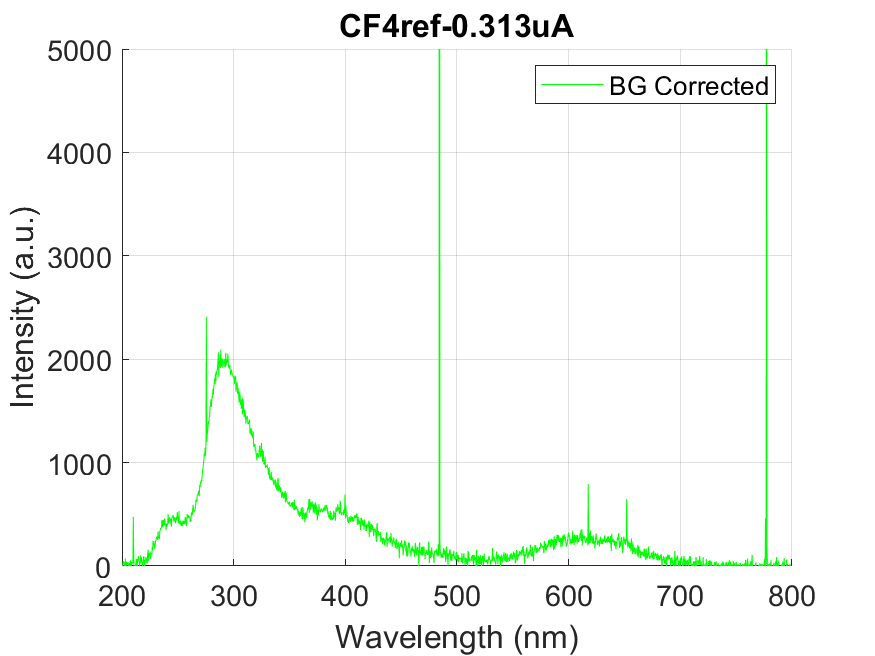

The table this chart was drawn from, first rows:
wavelength, intensity
178.8, 8.426
179.1, 8.426
179.5, 8.426
179.9, -26.06
180.3, -45.8
180.7, -44
181, -37.61
181.4, 7.175
181.8, 2.964
182.2, -44.39
182.6, -16.46
182.9, -26.53
183.3, 18.26
183.7, -28.94
184.1, -8.815
184.4, -59.22
184.8, -3.589
185.2, -51.1
185.6, 6.322
186, -16.77
186.3, -41.66
186.7, 17.48
187.1, 20.52
187.5, -5.697
187.9, -15.22
188.2, 19.04
188.6, 36.35
189, 55.16
189.4, 75.83
189.8, 84.02
190.1, -24.34
190.5, 7.257
190.9, 65.92
191.3, -7.803
191.7, -2.417
192, -12.95
192.4, -23.17
192.8, -8.816
193.2, -38.15
193.5, 29.8
193.9, -9.046
194.3, -69.83
194.7, 38.31
195.1, 44.23
195.4, 17.48
195.8, -5.695
196.2, -35.81
196.6, -19.11
196.9, 40.65
197.3, -80.2
197.7, -5.151
198.1, 33.47
198.4, 12.4
198.8, -39.4
199.2, -25.75
199.6, 78.02
200, -36.2
200.3, -25.05
200.7, 11.31
201.1, 45.09
... 1,988 more rows
